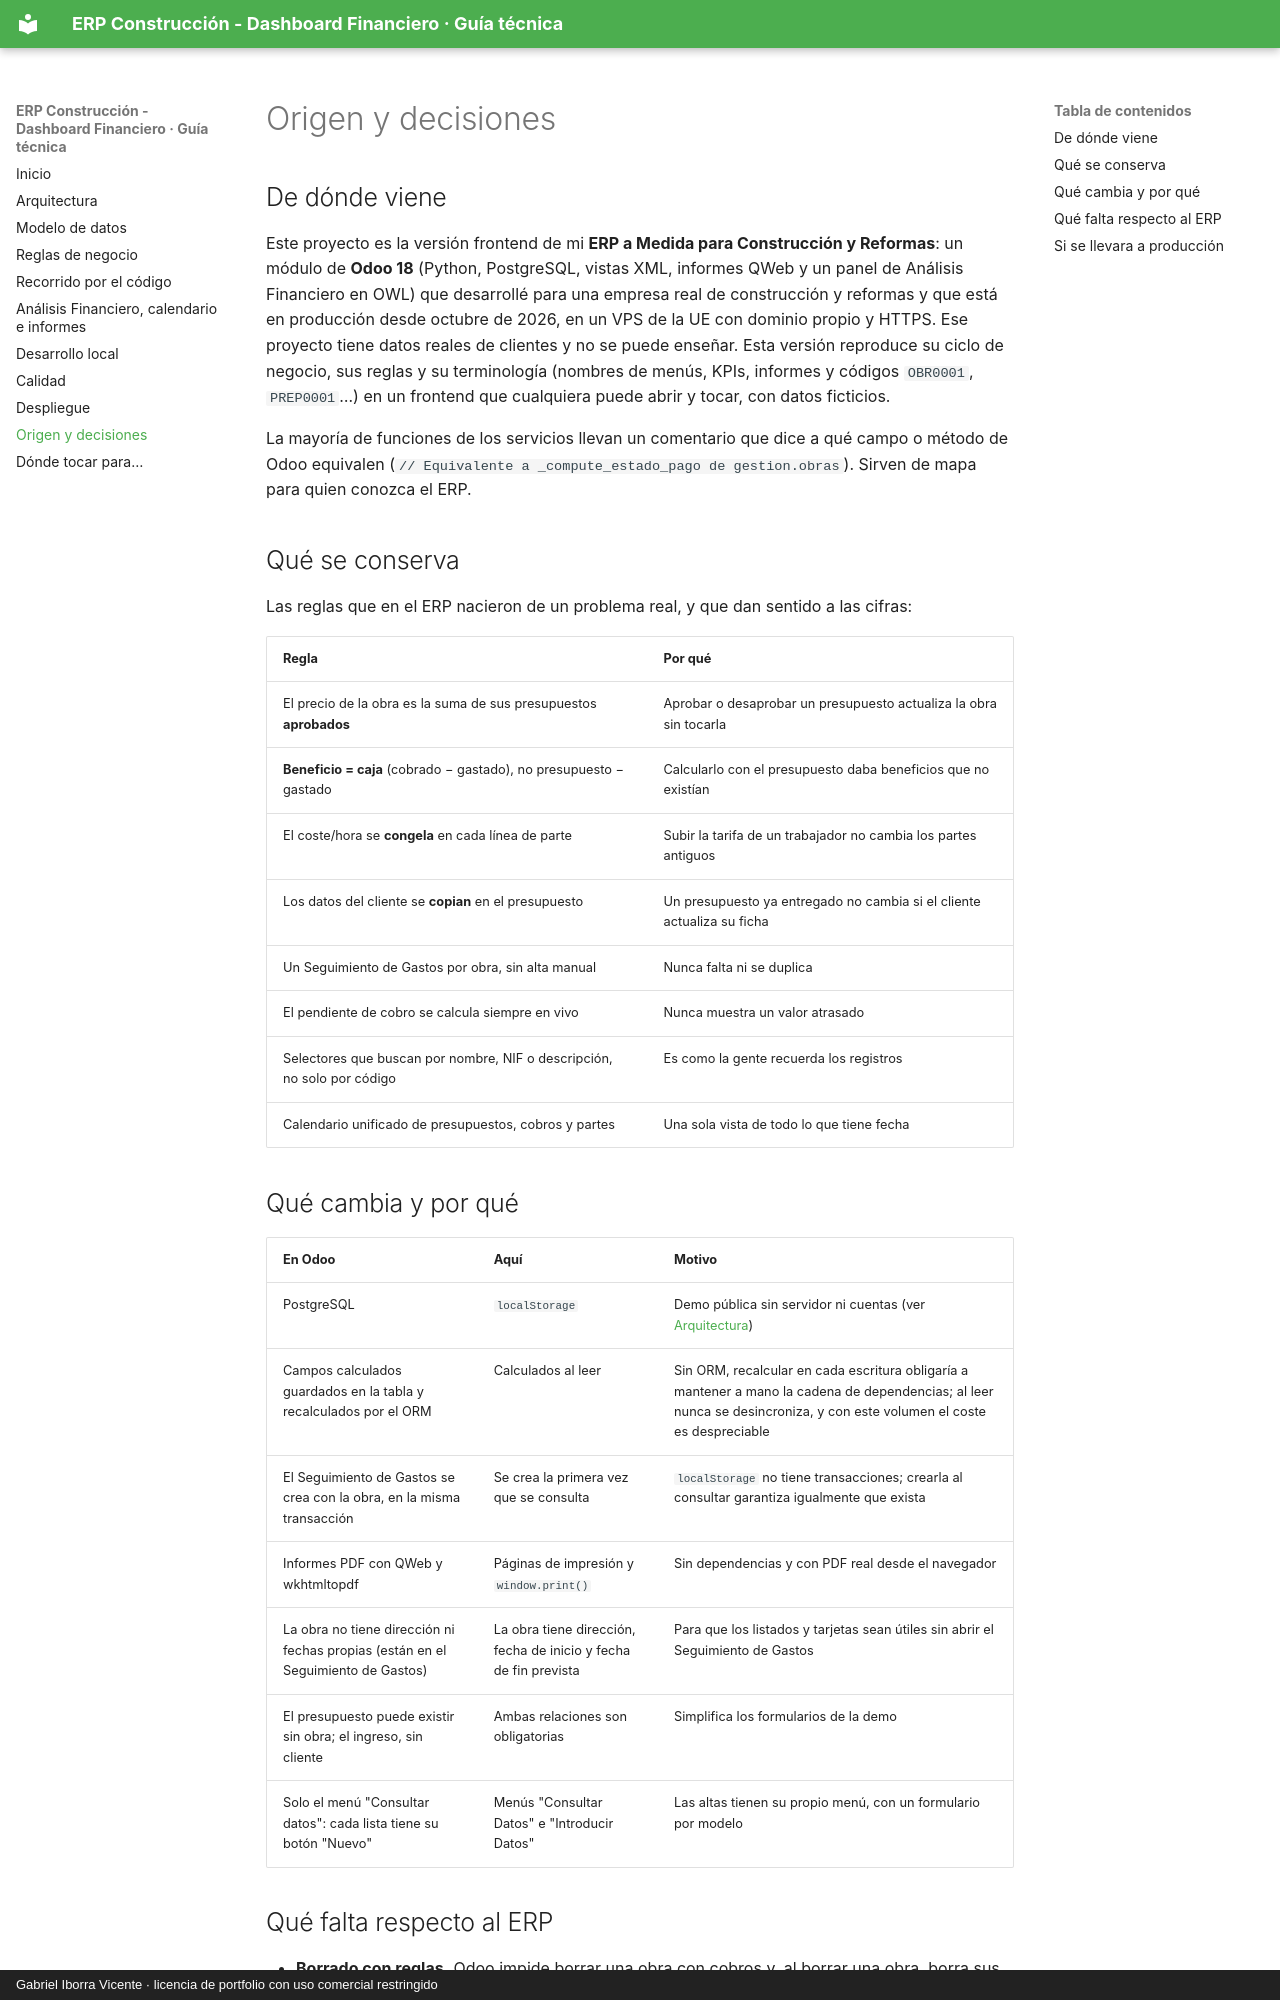

repository: pdawgabriel-hub/dashboard-financiero · page: decisiones/index.html · generator: mkdocs · copyright: Gabriel Iborra Vicente · licencia de portfolio con uso comercial restringido

# Origen y decisiones

## De dónde viene

Este proyecto es la versión frontend de mi **ERP a Medida para Construcción y Reformas**: un módulo de **Odoo 18** (Python, PostgreSQL, vistas XML, informes QWeb y un panel de Análisis Financiero en OWL) que desarrollé para una empresa real de construcción y reformas y que está en producción desde octubre de 2026, en un VPS de la UE con dominio propio y HTTPS. Ese proyecto tiene datos reales de clientes y no se puede enseñar. Esta versión reproduce su ciclo de negocio, sus reglas y su terminología (nombres de menús, KPIs, informes y códigos `OBR0001`, `PREP0001`…) en un frontend que cualquiera puede abrir y tocar, con datos ficticios.

La mayoría de funciones de los servicios llevan un comentario que dice a qué campo o método de Odoo equivalen (`// Equivalente a _compute_estado_pago de gestion.obras`). Sirven de mapa para quien conozca el ERP.

## Qué se conserva

Las reglas que en el ERP nacieron de un problema real, y que dan sentido a las cifras:

| Regla | Por qué |
|---|---|
| El precio de la obra es la suma de sus presupuestos **aprobados** | Aprobar o desaprobar un presupuesto actualiza la obra sin tocarla |
| **Beneficio = caja** (cobrado − gastado), no presupuesto − gastado | Calcularlo con el presupuesto daba beneficios que no existían |
| El coste/hora se **congela** en cada línea de parte | Subir la tarifa de un trabajador no cambia los partes antiguos |
| Los datos del cliente se **copian** en el presupuesto | Un presupuesto ya entregado no cambia si el cliente actualiza su ficha |
| Un Seguimiento de Gastos por obra, sin alta manual | Nunca falta ni se duplica |
| El pendiente de cobro se calcula siempre en vivo | Nunca muestra un valor atrasado |
| Selectores que buscan por nombre, NIF o descripción, no solo por código | Es como la gente recuerda los registros |
| Calendario unificado de presupuestos, cobros y partes | Una sola vista de todo lo que tiene fecha |

## Qué cambia y por qué

| En Odoo | Aquí | Motivo |
|---|---|---|
| PostgreSQL | `localStorage` | Demo pública sin servidor ni cuentas (ver [Arquitectura](arquitectura.md#por-que-sin-backend)) |
| Campos calculados guardados en la tabla y recalculados por el ORM | Calculados al leer | Sin ORM, recalcular en cada escritura obligaría a mantener a mano la cadena de dependencias; al leer nunca se desincroniza, y con este volumen el coste es despreciable |
| El Seguimiento de Gastos se crea con la obra, en la misma transacción | Se crea la primera vez que se consulta | `localStorage` no tiene transacciones; crearla al consultar garantiza igualmente que exista |
| Informes PDF con QWeb y wkhtmltopdf | Páginas de impresión y `window.print()` | Sin dependencias y con PDF real desde el navegador |
| La obra no tiene dirección ni fechas propias (están en el Seguimiento de Gastos) | La obra tiene dirección, fecha de inicio y fecha de fin prevista | Para que los listados y tarjetas sean útiles sin abrir el Seguimiento de Gastos |
| El presupuesto puede existir sin obra; el ingreso, sin cliente | Ambas relaciones son obligatorias | Simplifica los formularios de la demo |
| Solo el menú "Consultar datos": cada lista tiene su botón "Nuevo" | Menús "Consultar Datos" e "Introducir Datos" | Las altas tienen su propio menú, con un formulario por modelo |
